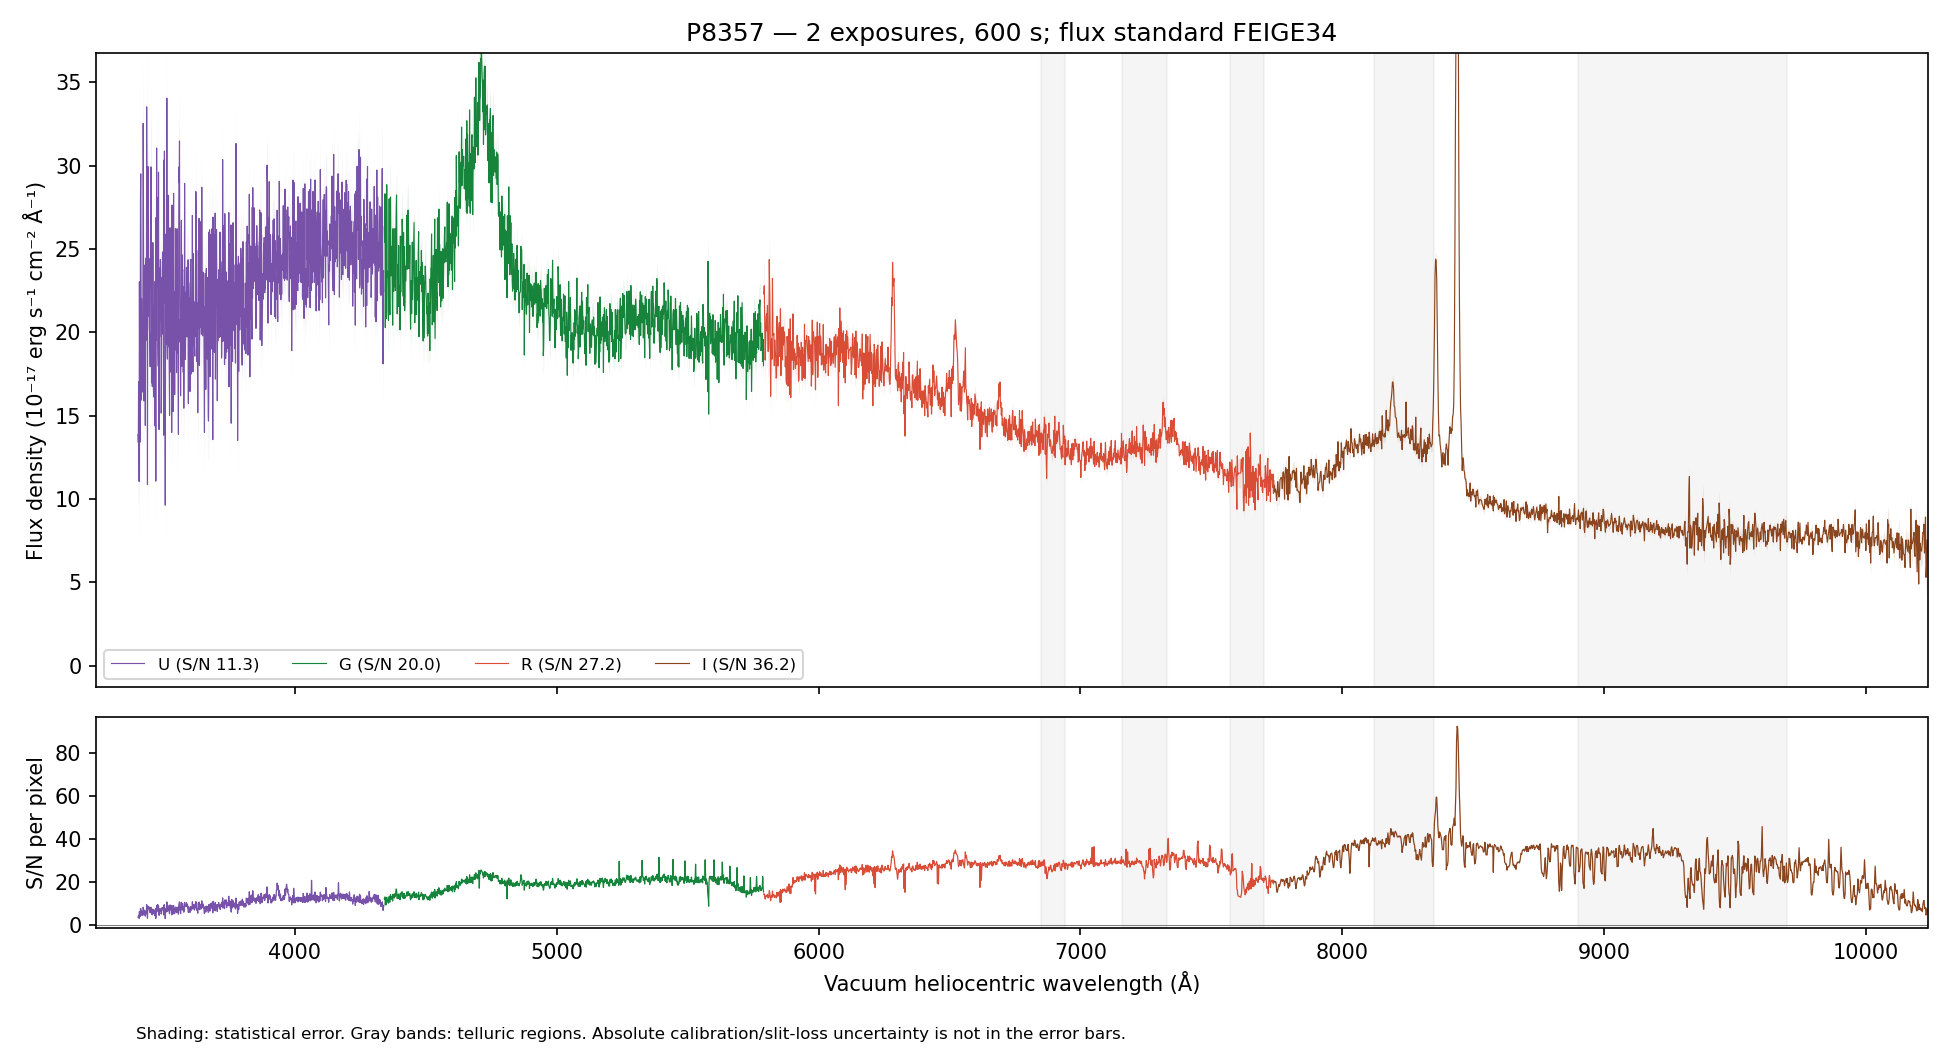

The file beside this chart, header and first rows:
WAVE_VAC_HELIO_A, FLUX, FLUX_ERR, FLUX_UNCORR, ERR_UNCORR, TELLURIC, TELLURIC_ERR, FLUX_ALTSTD, MASK, QUALITY, CHANNEL
3241, 36.34, 5.265, 36.34, 5.265, 1.0, 0.0, 60.48, False, 2, U
3242, 30.28, 5.299, 30.28, 5.299, 1.0, 0.0, 50.44, False, 2, U
3243, 24.82, 5.072, 24.82, 5.072, 1.0, 0.0, 41.38, False, 2, U
3244, 28.6, 5.106, 28.6, 5.106, 1.0, 0.0, 47.71, False, 2, U
3245, 29.12, 5.173, 29.12, 5.173, 1.0, 0.0, 48.6, False, 2, U
3246, 25.36, 5.174, 25.36, 5.174, 1.0, 0.0, 42.33, False, 2, U
3247, 28.33, 4.974, 28.33, 4.974, 1.0, 0.0, 47.28, False, 2, U
3248, 28.26, 4.751, 28.26, 4.751, 1.0, 0.0, 47.15, False, 2, U
3249, 37.5, 6.755, 37.5, 6.755, 1.0, 0.0, 62.55, False, 2, U
3249, 31.97, 6.705, 31.97, 6.705, 1.0, 0.0, 53.33, False, 2, U
3250, 23.45, 4.659, 23.45, 4.659, 1.0, 0.0, 39.1, False, 2, U
3252, 20.69, 4.796, 20.69, 4.796, 1.0, 0.0, 34.48, False, 2, U
3253, 29.79, 4.923, 29.79, 4.923, 1.0, 0.0, 49.59, False, 2, U
3254, 29.74, 4.938, 29.74, 4.938, 1.0, 0.0, 49.48, False, 2, U
3255, 22.48, 4.964, 22.48, 4.964, 1.0, 0.0, 37.36, False, 2, U
3256, 20.18, 5.097, 20.18, 5.097, 1.0, 0.0, 33.52, False, 2, U
3257, 27.63, 5.33, 27.63, 5.33, 1.0, 0.0, 45.86, False, 2, U
3258, 16.79, 5.249, 16.79, 5.249, 1.0, 0.0, 27.85, False, 2, U
3259, 27.5, 5.438, 27.5, 5.438, 1.0, 0.0, 45.56, False, 2, U
3260, 16.23, 5.425, 16.23, 5.425, 1.0, 0.0, 26.87, False, 2, U
3261, 22.63, 5.433, 22.63, 5.433, 1.0, 0.0, 37.44, False, 2, U
3262, 36.81, 5.504, 36.81, 5.504, 1.0, 0.0, 60.87, False, 2, U
3263, 23.27, 5.382, 23.27, 5.382, 1.0, 0.0, 38.47, False, 2, U
3264, 18.11, 5.2, 18.11, 5.2, 1.0, 0.0, 29.92, False, 2, U
3265, 35.14, 5.199, 35.14, 5.199, 1.0, 0.0, 58.04, False, 2, U
3266, 28.76, 5.192, 28.76, 5.192, 1.0, 0.0, 47.51, False, 2, U
3267, 31.47, 5.359, 31.47, 5.359, 1.0, 0.0, 51.97, False, 2, U
3268, 25.71, 5.419, 25.71, 5.419, 1.0, 0.0, 42.47, False, 2, U
3269, 24.74, 5.345, 24.74, 5.345, 1.0, 0.0, 40.87, False, 2, U
3270, 25.22, 5.202, 25.22, 5.202, 1.0, 0.0, 41.66, False, 2, U
3271, 15.35, 4.911, 15.35, 4.911, 1.0, 0.0, 25.38, False, 2, U
3272, 23.56, 4.987, 23.56, 4.987, 1.0, 0.0, 38.95, False, 2, U
3273, 35.17, 5.093, 35.17, 5.093, 1.0, 0.0, 58.17, False, 2, U
3274, 15.53, 4.984, 15.53, 4.984, 1.0, 0.0, 25.7, False, 2, U
3275, 30.58, 5.069, 30.58, 5.069, 1.0, 0.0, 50.62, False, 2, U
3276, 26.16, 5.044, 26.16, 5.044, 1.0, 0.0, 43.32, False, 2, U
3277, 16.21, 4.838, 16.21, 4.838, 1.0, 0.0, 26.85, False, 2, U
3278, 19.14, 4.764, 19.14, 4.764, 1.0, 0.0, 31.73, False, 2, U
3279, 23.97, 4.732, 23.97, 4.732, 1.0, 0.0, 39.74, False, 2, U
3280, 24.49, 4.763, 24.49, 4.763, 1.0, 0.0, 40.62, False, 2, U
3281, 19.34, 4.679, 19.34, 4.679, 1.0, 0.0, 32.1, False, 2, U
3282, 27.03, 4.792, 27.03, 4.792, 1.0, 0.0, 44.87, False, 2, U
3283, 15.56, 4.674, 15.56, 4.674, 1.0, 0.0, 25.85, False, 2, U
3284, 20.12, 4.761, 20.12, 4.761, 1.0, 0.0, 33.43, False, 2, U
3285, 18.13, 4.708, 18.13, 4.708, 1.0, 0.0, 30.13, False, 2, U
3286, 22.34, 4.588, 22.34, 4.588, 1.0, 0.0, 37.15, False, 2, U
3287, 26.9, 4.546, 26.9, 4.546, 1.0, 0.0, 44.74, False, 2, U
3289, 19.7, 4.539, 19.7, 4.539, 1.0, 0.0, 32.77, False, 2, U
3290, 22.61, 4.815, 22.61, 4.815, 1.0, 0.0, 37.61, False, 2, U
3291, 20.45, 4.974, 20.45, 4.974, 1.0, 0.0, 34.04, False, 2, U
3292, 19.53, 5.008, 19.53, 5.008, 1.0, 0.0, 32.51, False, 2, U
3293, 17.24, 4.959, 17.24, 4.959, 1.0, 0.0, 28.71, False, 2, U
3294, 18.59, 5.056, 18.59, 5.056, 1.0, 0.0, 30.95, False, 2, U
3295, 29.46, 5.153, 29.46, 5.153, 1.0, 0.0, 49.08, False, 2, U
3296, 25.59, 5.089, 25.59, 5.089, 1.0, 0.0, 42.64, False, 2, U
3297, 31.92, 5.086, 31.92, 5.086, 1.0, 0.0, 53.19, False, 2, U
3298, 23.17, 4.999, 23.17, 4.999, 1.0, 0.0, 38.61, False, 2, U
3299, 37.26, 5.081, 37.26, 5.081, 1.0, 0.0, 62.1, False, 2, U
3300, 22.48, 5.033, 22.48, 5.033, 1.0, 0.0, 37.48, False, 2, U
3301, 20.87, 5.083, 20.87, 5.083, 1.0, 0.0, 34.78, False, 2, U
... 4,412 more rows
